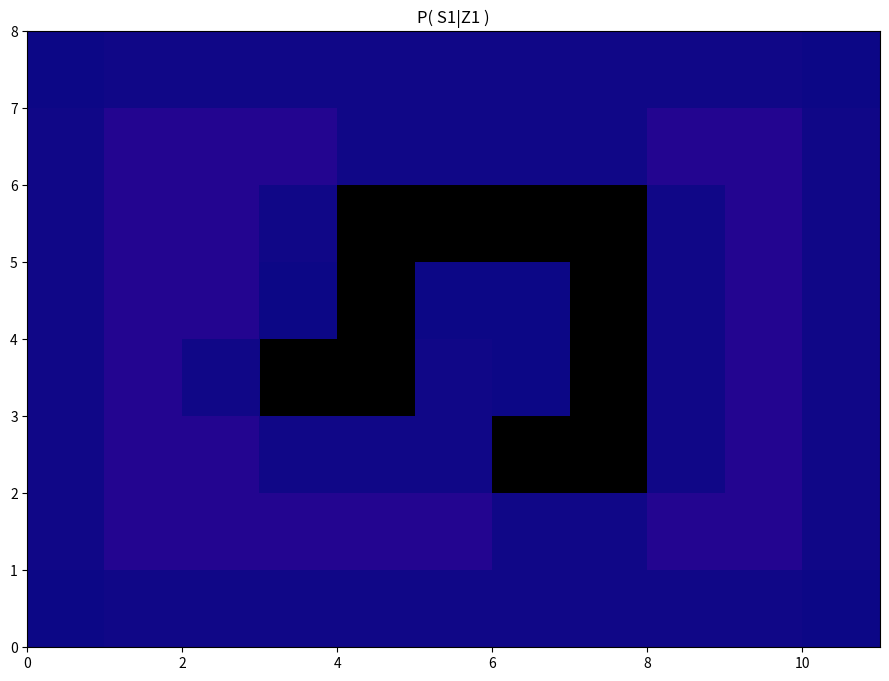
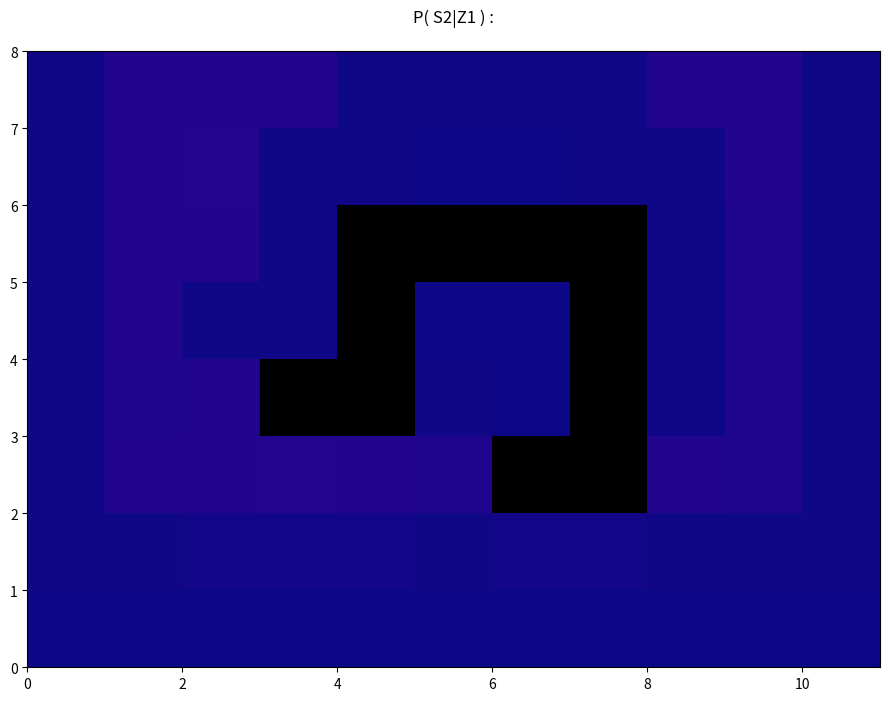
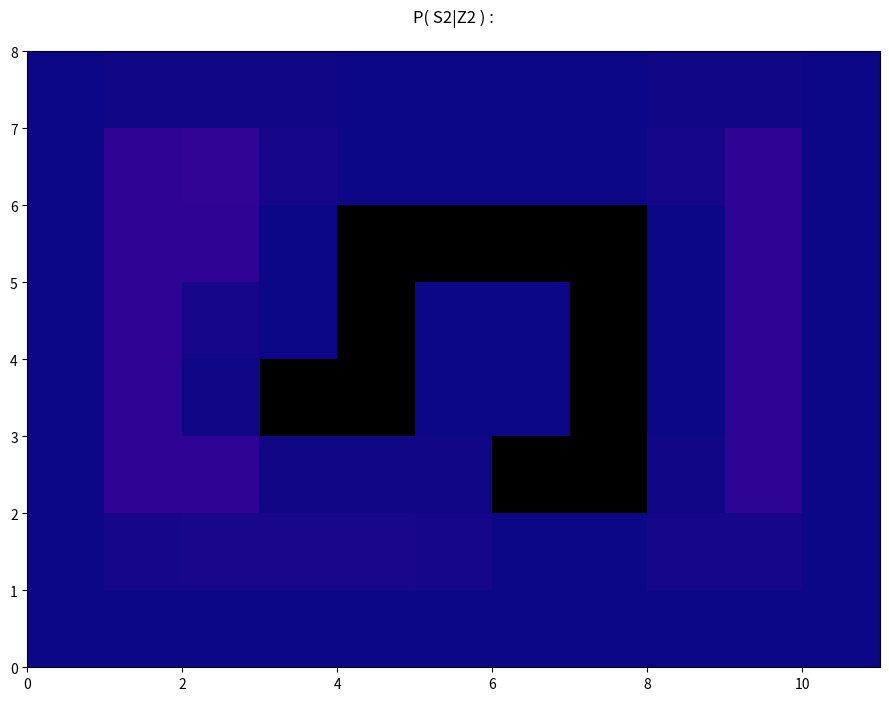
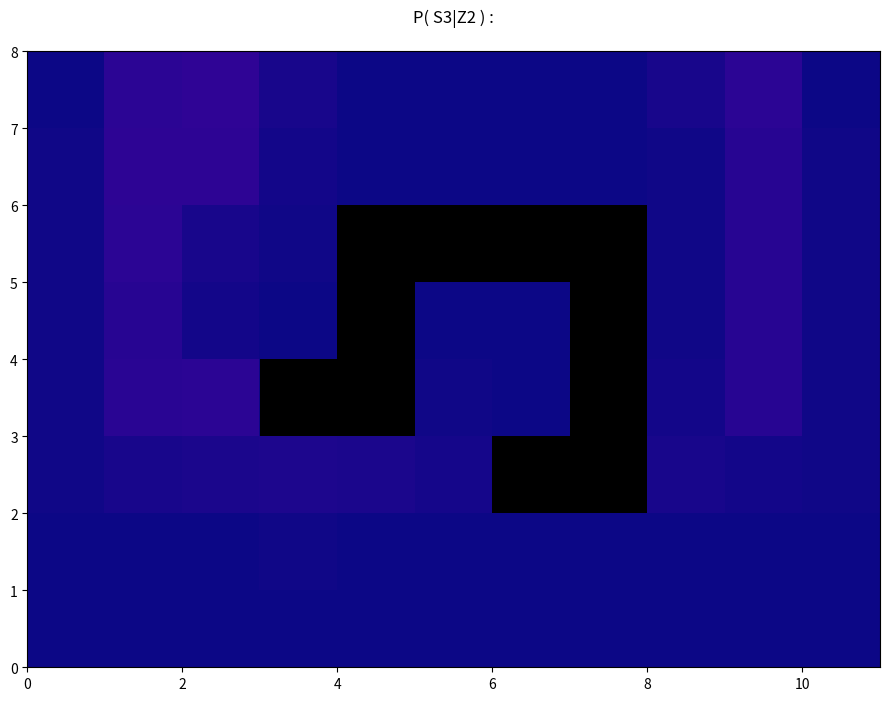
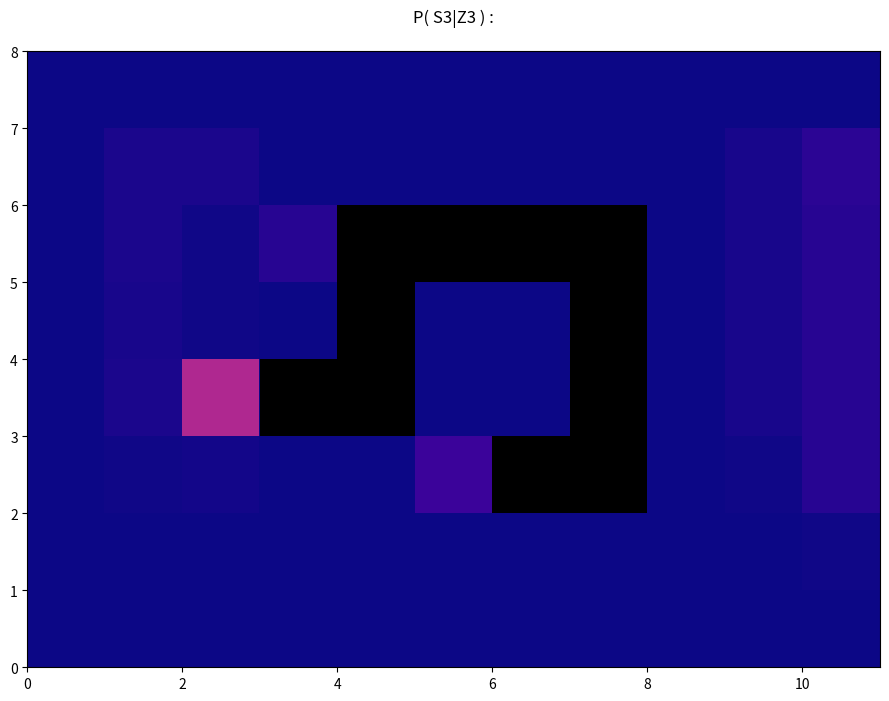
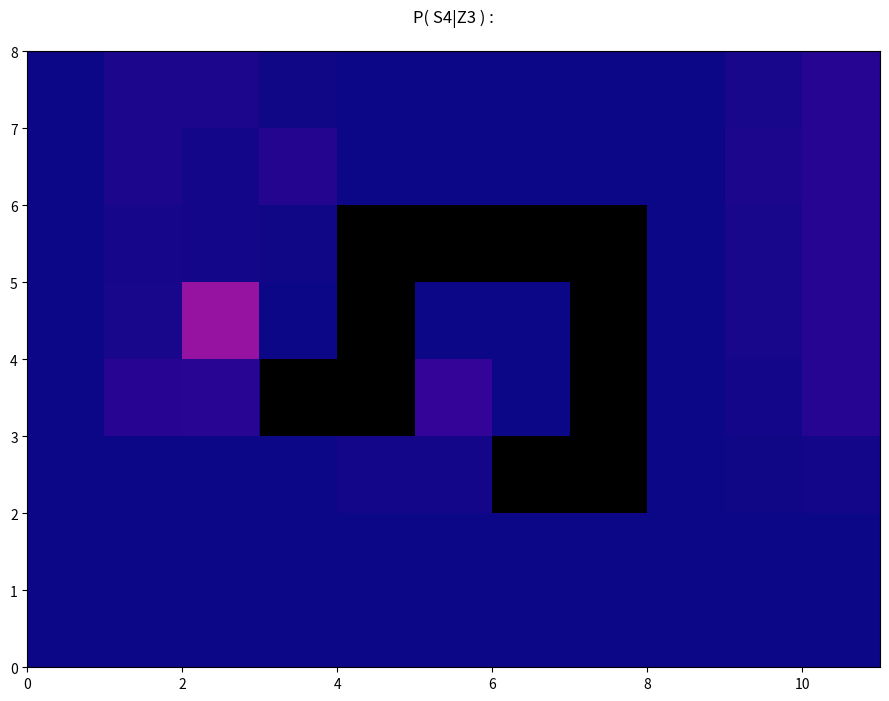
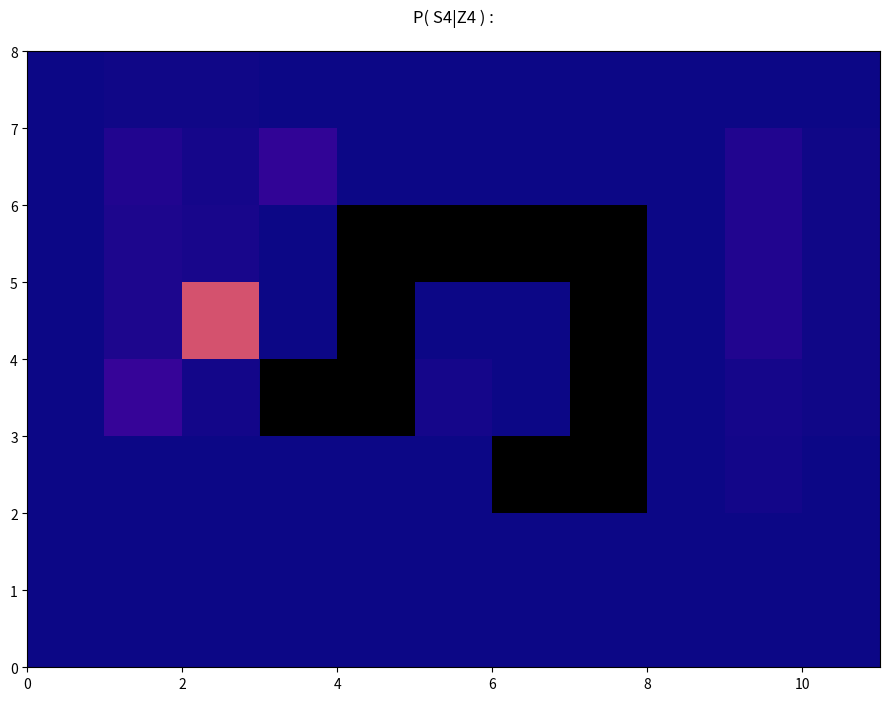
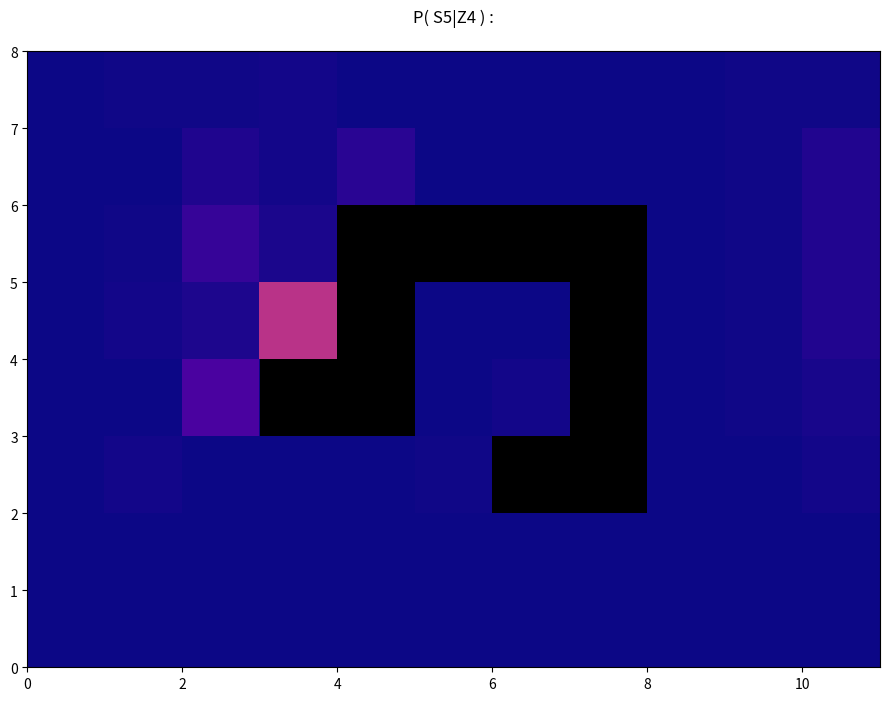
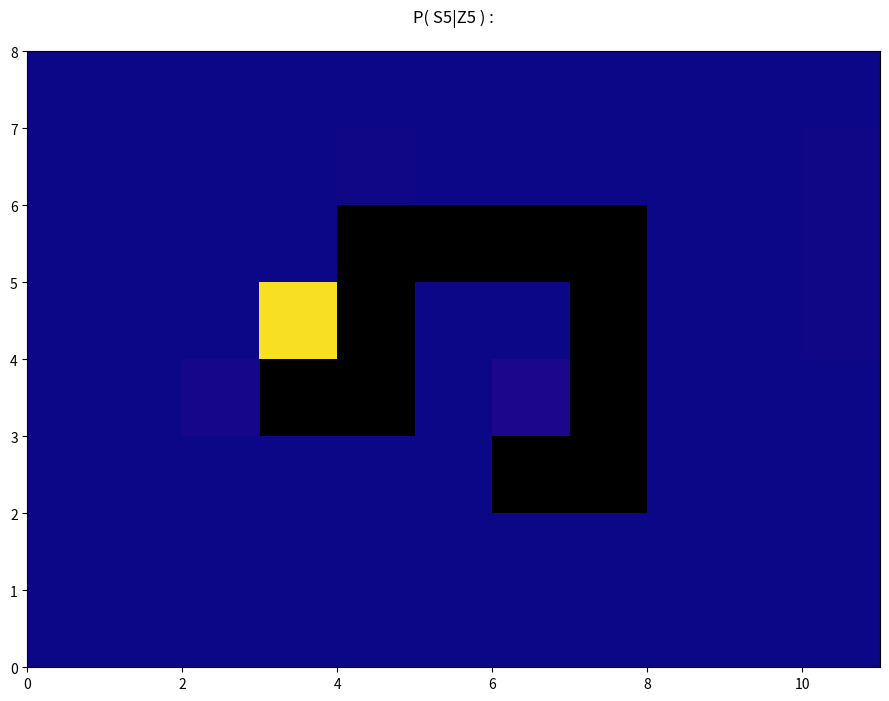
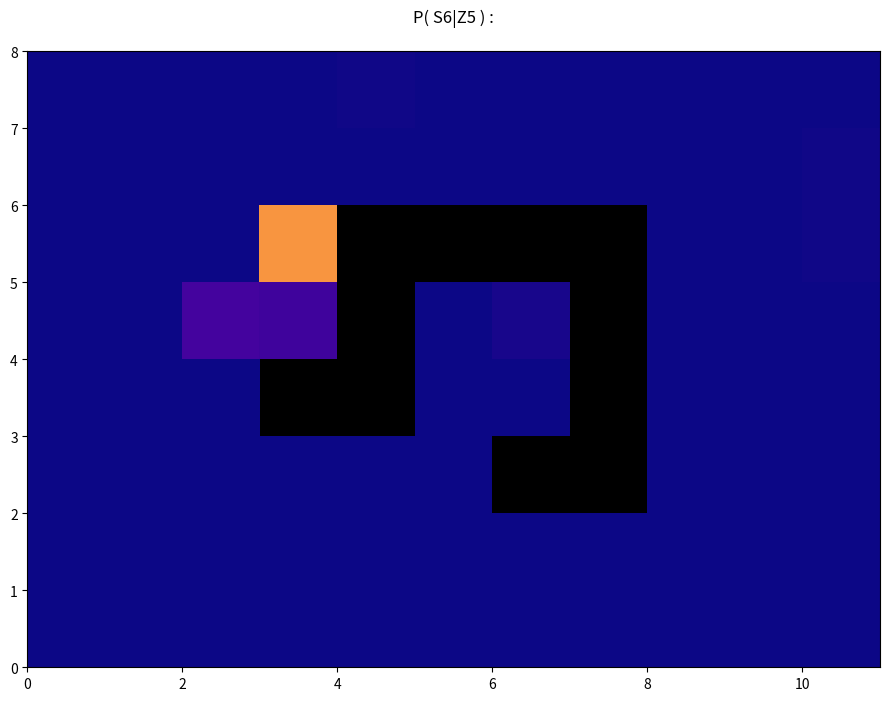
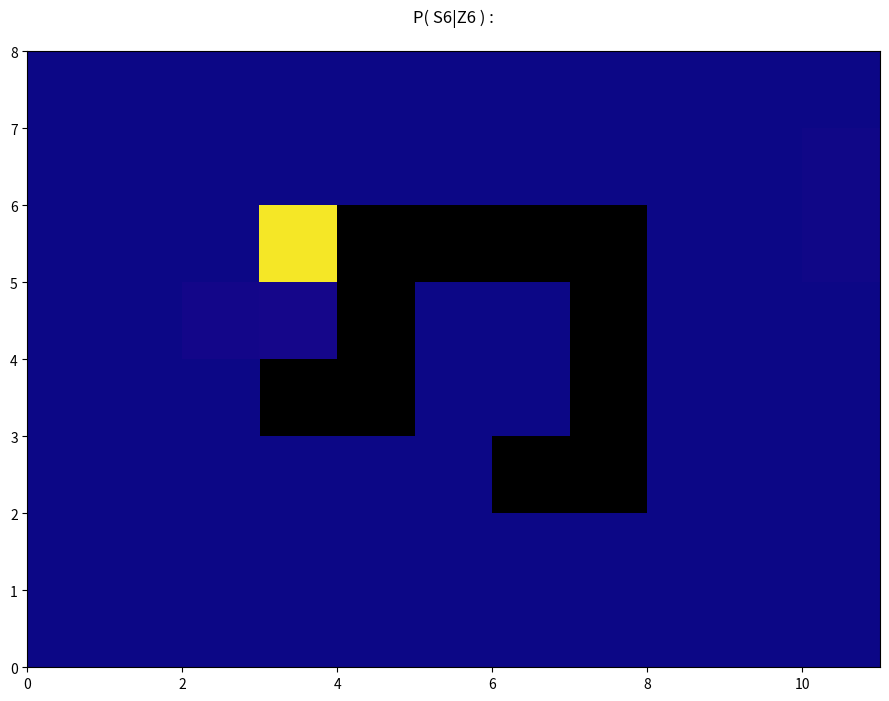

Python code for these plots, in order:
#!/usr/bin/env python3
# -*- coding: utf-8 -*-
"""
Created on Sat Mar  2 11:06:49 2019

@author: Di Shen
"""

import numpy as np
import math
import time
from matplotlib import pyplot as plt
import matplotlib.patches as patches
 


# Utilities:
def show_rights(author):
    print(time.strftime('%Y-%m-%d %H:%M:%S',time.localtime(time.time())),"  //  by: ", author)



def rep_val(array,loc,value,maze_size):
    #replace value in maze:
    #loc = (x,y) in indices
    #value: traget value
    x=loc[0]
    y=loc[1]
    if x >= 0 and x < maze_size[0] and y >= 0 and y < maze_size[1]:
        array[x][y]=value
    
    
def get_val(array,loc, maze_size):
    #replace value in maze:
    #loc = (x,y) in indices
    #value: traget value
    x = loc[0]
    y = loc[1]
    
    if x < 0 or x >= maze_size[0] or y < 0 or y >= maze_size[1]:
        return 0
    
    return array[x][y]
    
    
def move_coord(loc, step):
    '''
    loc=(x,y); step=(delta_x, delta_y)
    des=(x+delta_x, y+delta_y)
    '''
    des=(loc[0]+step[0], loc[1]+step[1])
    return des


def cal_entropy(array):
    arr = array.copy()
    height, width = arr.shape
    for i in range(height):
        for j in range(width):
            if arr[i][j] != 0:
                value = arr[i][j]*math.log(arr[i][j],2)
                arr[i][j] = value
    sum_entropy = -np.sum(arr)
    return sum_entropy.round(decimals=4 )



class Config_Maze():
    
    steps=[(0,-1),(-1,0),(0,1),(1,0)]
    origins=[(0,-1),(-1,0),(0,1),(1,0),(0,0)]
    maze_size = (8,11)    
    init_prob = 0.013
    obstacles = [(4,3),(4,4),(3,4),(2,4),(2,5),(2,6),(2,7),(3,7),(4,7),(5,7),(5,6)]
    decimal = 3
    sensing = [ (1,1,1,1), (1,1,1,1), (1,1,0,1), (1,1,1,1), (1,1,0,0), (1,1,0,1) ]
    moving = ["northward", "northward", "northward", "eastward", "northward"]
    author = "Linyan Wang, Di Shen"


class HMM_in_maze():
    
    def __init__(self, config):
        self.config = config
        
        
    def env_St ( self, coord, steps, maze, maze_size):
        '''coord = St (x,y) index in the probability array'''
        
        St = []
        for step in steps:
            coor = move_coord(coord, step)
            St.append( get_val(maze,coor, maze_size) )
            
        return St
    
    
    def init_prob_arr(self, obstacles, maze_size, init_prob):
    
        s1_prob = np.full( maze_size, init_prob )
        for obs in obstacles:
            rep_val( s1_prob, obs, 0 ,maze_size)
    
        return s1_prob


    def init_maze(self,obstacles, maze_size):
        
        maze = np.full( maze_size, 1 )
        for obs in obstacles:
            rep_val( maze, obs, 0, maze_size )
        
        return maze
    
    
    def cal_P_Zt_St( self, Zt, coord, steps, init_maze, maze_size ):
        '''
        P( Zt|St )
        Zt = (w,n,e,s): value of w/n/e/s is 0 or 1 ; 0 means detecting obstacle; 1 means detecting space
        coord = St (x,y) index in the probability array
        '''
        St = np.array( self.env_St( coord, steps, init_maze, maze_size) )
        Zt = np.array( Zt )
        
        TF = (Zt==St).astype(int)
        pos_prob = np.where(St==1, 0.95, 0.9)
        neg_prob = 1-pos_prob
        
        P_Zt_St = TF*pos_prob + (1-TF)*neg_prob
        P_Zt_St = P_Zt_St.prod()
        
        return P_Zt_St
    
    
    def cal_P_Zt_St_arr( self, Zt, steps, init_maze, maze_size ):
        '''
        P(Zt_St) for every non-obstacle square:
        '''
        P_Zt_St_arr = np.zeros(maze_size)
        
        for x in range( maze_size[0] ):
            for y in range( maze_size[1] ):
                if get_val(init_maze, (x,y) , maze_size) == 0:
                    continue
                P_Zt_St = self.cal_P_Zt_St( Zt, (x,y), steps, init_maze, maze_size )
                rep_val(P_Zt_St_arr, (x,y), P_Zt_St, maze_size)
        
        return P_Zt_St_arr
    
    
    def cal_P_St_St_1( self, moving_direction, coord, init_maze, maze_size, origins, P_St_1_Zt_1_arr ):
        
        St_env = np.array( self.env_St(coord, origins, init_maze, maze_size) )
        #print("St_env:", St_env, "\n")
        P_St_1_Zt_1 = np.array( self.env_St(coord, origins, P_St_1_Zt_1_arr, maze_size) )
        #print("P_St_1_Zt_1:", P_St_1_Zt_1, "\n")
    
        P_stay = 0
        
        if moving_direction == "northward":
            
            dir_prob=np.array([0.1, 0, 0.1, 0.8, 0])
            if St_env[0] == 0:
                P_stay += 0.1
            if St_env[1] == 0:
                P_stay += 0.8
            if St_env[2] == 0:
                P_stay += 0.1
            dir_prob[4] = P_stay
            
            
        if moving_direction == "eastward":
            
            dir_prob=np.array([0.8, 0.1, 0, 0.1, 0])
            if St_env[1] == 0:
                P_stay += 0.1
            if St_env[2] == 0:
                P_stay += 0.8
            if St_env[3] == 0:
                P_stay += 0.1    
            dir_prob[4] = P_stay
        
        P_St_Zt_1 = np.sum( dir_prob * P_St_1_Zt_1 )
                        
        return P_St_Zt_1
    
    
    def cal_P_St_St_1_arr( self, moving_direction, coord, init_maze, maze_size, origins):
        
        res_arr = np.zeros(maze_size)
        St_env = np.array( self.env_St(coord, origins, init_maze, maze_size) )
        #print("St_env:", St_env, "\n")
    
        P_stay = 0
        
        if moving_direction == "northward":
            
            dir_prob=np.array([0.1, 0.8, 0.1, 0, 0])
            if St_env[0] == 0:
                P_stay += 0.1
            if St_env[1] == 0:
                P_stay += 0.8
            if St_env[2] == 0:
                P_stay += 0.1
            dir_prob[4] = P_stay
            
            
        if moving_direction == "eastward":
            
            dir_prob=np.array([0, 0.1, 0.8, 0.1, 0])
            if St_env[1] == 0:
                P_stay += 0.1
            if St_env[2] == 0:
                P_stay += 0.8
            if St_env[3] == 0:
                P_stay += 0.1  
            dir_prob[4] = P_stay
        
        P_St_Zt_1 = dir_prob
        for step in range(len(origins)):
            rep_val( res_arr, move_coord(coord, origins[step]), P_St_Zt_1[step] ,maze_size)
        #print("P_St_St_1_arr:\n", res_arr)
                        
        return res_arr
    
    
    def filtering( self, P_St_Zt_1, Zt, steps, init_maze, maze_size):
        '''
        P_St_Zt_1: P(St | Zt-1) for every square 
        Zt = (w,n,e,s): value of w/n/e/s is 0 or 1 ; 0 means detecting obstacle; 1 means detecting space  
        
        Target:
        P(St|Zt) = P(Zt,St) / sum_St'_( ( P(Zt,St') )
        P(Zt,St) = P(Zt|St) * P(St|Zt-1)
        
        '''
        P_Zt_St_arr = self.cal_P_Zt_St_arr( Zt, steps, init_maze, maze_size )
        #print("P(Zt|St)",P_Zt_St_arr,"\n")

        P_ZtSt_arr = P_Zt_St_arr * P_St_Zt_1
        #print("P(Zt,St)",P_ZtSt_arr,"\n")
        
        total = np.sum(P_ZtSt_arr)
        
        P_St_Zt_arr = np.divide( P_ZtSt_arr , total, where=total!=0 ) 
        
        return P_Zt_St_arr, P_St_Zt_arr.round(decimals=self.config.decimal)
    
    
    def predicting ( self, moving_direction, init_maze, maze_size, origins, P_St_1_Zt_1_arr):
        '''
        Calculate and return P(St|Zt-1) array 
        '''
        
        P_St_Zt_1_arr = np.zeros(maze_size)
        
        for x in range( maze_size[0] ):
            for y in range( maze_size[1] ):
                if get_val(init_maze, (x,y) , maze_size) == 0:
                    continue
                P_St_Zt_1 =self.cal_P_St_St_1(moving_direction, (x,y), init_maze, maze_size, origins, P_St_1_Zt_1_arr )
                rep_val(P_St_Zt_1_arr, (x,y), P_St_Zt_1, maze_size)
        
        return P_St_Zt_1_arr.round(decimals=self.config.decimal)
    
    
    def draw_heatmap( self, data_arr, walls, maze_size, title ):   
        
        figure=plt.figure(facecolor='w',figsize=(maze_size[1], maze_size[0]))
        data_display_arr = data_arr[::-1] 
        ax=figure.add_subplot(1,1,1)
        ax.axis([0, maze_size[1], 0, maze_size[0] ])
        ax.imshow(data_display_arr[::-1], cmap='plasma', extent=(0,11,0,8), aspect='auto',vmin=0,vmax=1)
        for wall in walls:
            coord = ( wall[1], maze_size[0] - 1 - wall[0])
            ax.add_patch( patches.Rectangle(coord, 1, 1, facecolor="black" ) )
        ax.set_title(title)
    
        plt.show()
        
        
    def HMM_process(self):
        P_S1 = self.init_prob_arr( self.config.obstacles, self.config.maze_size, self.config.init_prob )
        maze = self.init_maze( self.config.obstacles, self.config.maze_size ) 
   
        print(P_S1)
        print(maze)
        
        Z1 = self.config.sensing[0]
        print("Z1: ", Z1,"\n\n")
        
        P_Z1_S1_arr,P_S1_Z1 = self.filtering(P_S1, Z1, self.config.steps, maze, self.config.maze_size)
        ent = cal_entropy(P_S1_Z1)
        
        show_rights(self.config.author)
        print("P( S1|Z1 ) :   entropy:{} \n".format(ent), P_S1_Z1*100,"\n")
        self.draw_heatmap(P_S1_Z1, self.config.obstacles, self.config.maze_size, "P( S1|Z1 )" )
        
        P_St_Zt_save = [P_S1_Z1]
        P_Zt_St_save = [P_Z1_S1_arr]
        
        P_St_1_Zt_1 = P_S1_Z1
        
        P_St_St_1_save = []
        
        for t in range(len(self.config.moving)):
            
            move = self.config.moving[t]
            print("t{}---move: {}\n".format(t+2,move))
            
            P_St_Zt_1 = self.predicting (move, maze, self.config.maze_size, self.config.origins, P_St_1_Zt_1)
            show_rights(self.config.author)
            print("P( S{}|Z{} ) :\n".format(t+2, t+1), P_St_Zt_1*100,"\n")
            self.draw_heatmap(P_St_Zt_1, self.config.obstacles, self.config.maze_size, "P( S{}|Z{} ) :\n".format(t+2, t+1) )
            P_St_St_1_save.append(P_St_Zt_1)
            
            sense = self.config.sensing[t+1]
            print("t{}---Z{}: {}\n".format(t+2, t+2, sense))
            
            P_Zt_St_arr,P_St_Zt = self.filtering(P_St_Zt_1, sense, self.config.steps, maze, self.config.maze_size)
            ent = cal_entropy(P_St_Zt)
            show_rights(self.config.author)
            print("P( S{}|Z{} ):  entropy:{} \n".format(t+2, t+2, ent), P_St_Zt*100,"\n\n")
            self.draw_heatmap(P_St_Zt, self.config.obstacles, self.config.maze_size, "P( S{}|Z{} ) :\n".format(t+2, t+2) )
            
            P_St_Zt_save.append(P_St_Zt)
            P_Zt_St_save.append(P_Zt_St_arr)
            
            P_St_1_Zt_1 = P_St_Zt
        
        self.smoothing(maze, self.config.maze_size, self.config.origins, P_Zt_St_save,P_St_Zt_save)
    
    def cal_backward(self, moving_direction, init_maze, maze_size, origins, P_Zkp1_Skp1, P_Zkp2_Skp1 ):
        '''
        P( Zk+1:t|Sk ) = sum_Sk+1_( P( Zk+1|Sk+1 ) * P( Zk+2:t|Sk+1 ) * P( Sk+1|Sk ) )
        k=5: P( Z6|S5 ) = sum_S6_( P( Z6|S6 ) * P( |S6 ) * P( S6|S5 ) )
        '''
        
        P_back = np.zeros(maze_size)
        for x in range( maze_size[0] ):
            for y in range( maze_size[1] ):
                if get_val(init_maze, (x,y) , maze_size) == 0:
                    continue
                P_Skp1_Sk = self.cal_P_St_St_1_arr( moving_direction, (x,y), init_maze, maze_size, origins)
                #print(P_Skp1_Sk)
                P_Zkp1_Sk = np.sum( P_Zkp1_Skp1* P_Zkp2_Skp1 * P_Skp1_Sk)
                #print(P_Zkp1_Sk.round(decimals = 3))
                rep_val(P_back, (x,y), P_Zkp1_Sk, maze_size)
        total = np.sum(P_back)
        P_back /= total
        return P_back
       
            
    def smoothing(self, init_maze, maze_size, origins, P_Zt_St_save,P_St_Zt_save ):
        '''
        P( Sk|Z1:t ) = alpha * P( Sk|Z1:k ) * P( Zk+1:t|Sk )
        P( Zk+1:t|Sk ) = sum_Sk+1_( P( Zk+1|Sk+1 ) * P( Zk+2:t|Sk+1 ) * P( Sk+1|Sk ) )
        
        k=5:
            P(S5|Z1:6) = alpha * P( S5|Z1:5 ) * P( Z6|S5 )
            P( Z6|S5 ) = sum_S6_( P( Z6|S6 ) * P( |S6 ) * P( S6|S5 ) )
            
        k=4:
            P( S4|Z1:6 ) = alpha * P( S4|Z1:4 ) * P( Z5|S4 )
            P( Z5|S4 ) = sum_S5_( P( Z5|S5 ) * P( Z6|S5 ) * P( S5|S4 ) )
        ''' 
        P_Zkp2_Skp1 = 1
        for k in range( len(self.config.moving), 0, -1 ):
        #for k in range(5,4,-1):
            #print("moving step: ", self.config.moving[k-1])
            P_Zkp1_Sk = self.cal_backward(self.config.moving[k-1], init_maze, maze_size, origins,
                                     P_Zt_St_save[k], P_Zkp2_Skp1 )
            
            #print(P_Zkp1_Sk.round(decimals=3))
            P_Sk_z = P_St_Zt_save[k-1] * P_Zkp1_Sk
            total = np.sum( P_Sk_z )
            P_Sk_z /= total
            P_Sk_z = P_Sk_z.round(decimals=self.config.decimal)
            ent = cal_entropy(P_Sk_z)
            
            P_Zkp2_Skp1 = P_Zkp1_Sk
            show_rights(self.config.author)
            print("time:{}---P( S{}|Z1:6 ):   entropy:{} \n{}\n\n".format(k,k,ent, P_Sk_z*100))
            
            
            

maze_config = Config_Maze()
hmm_maze = HMM_in_maze(maze_config)
hmm_maze.HMM_process()

